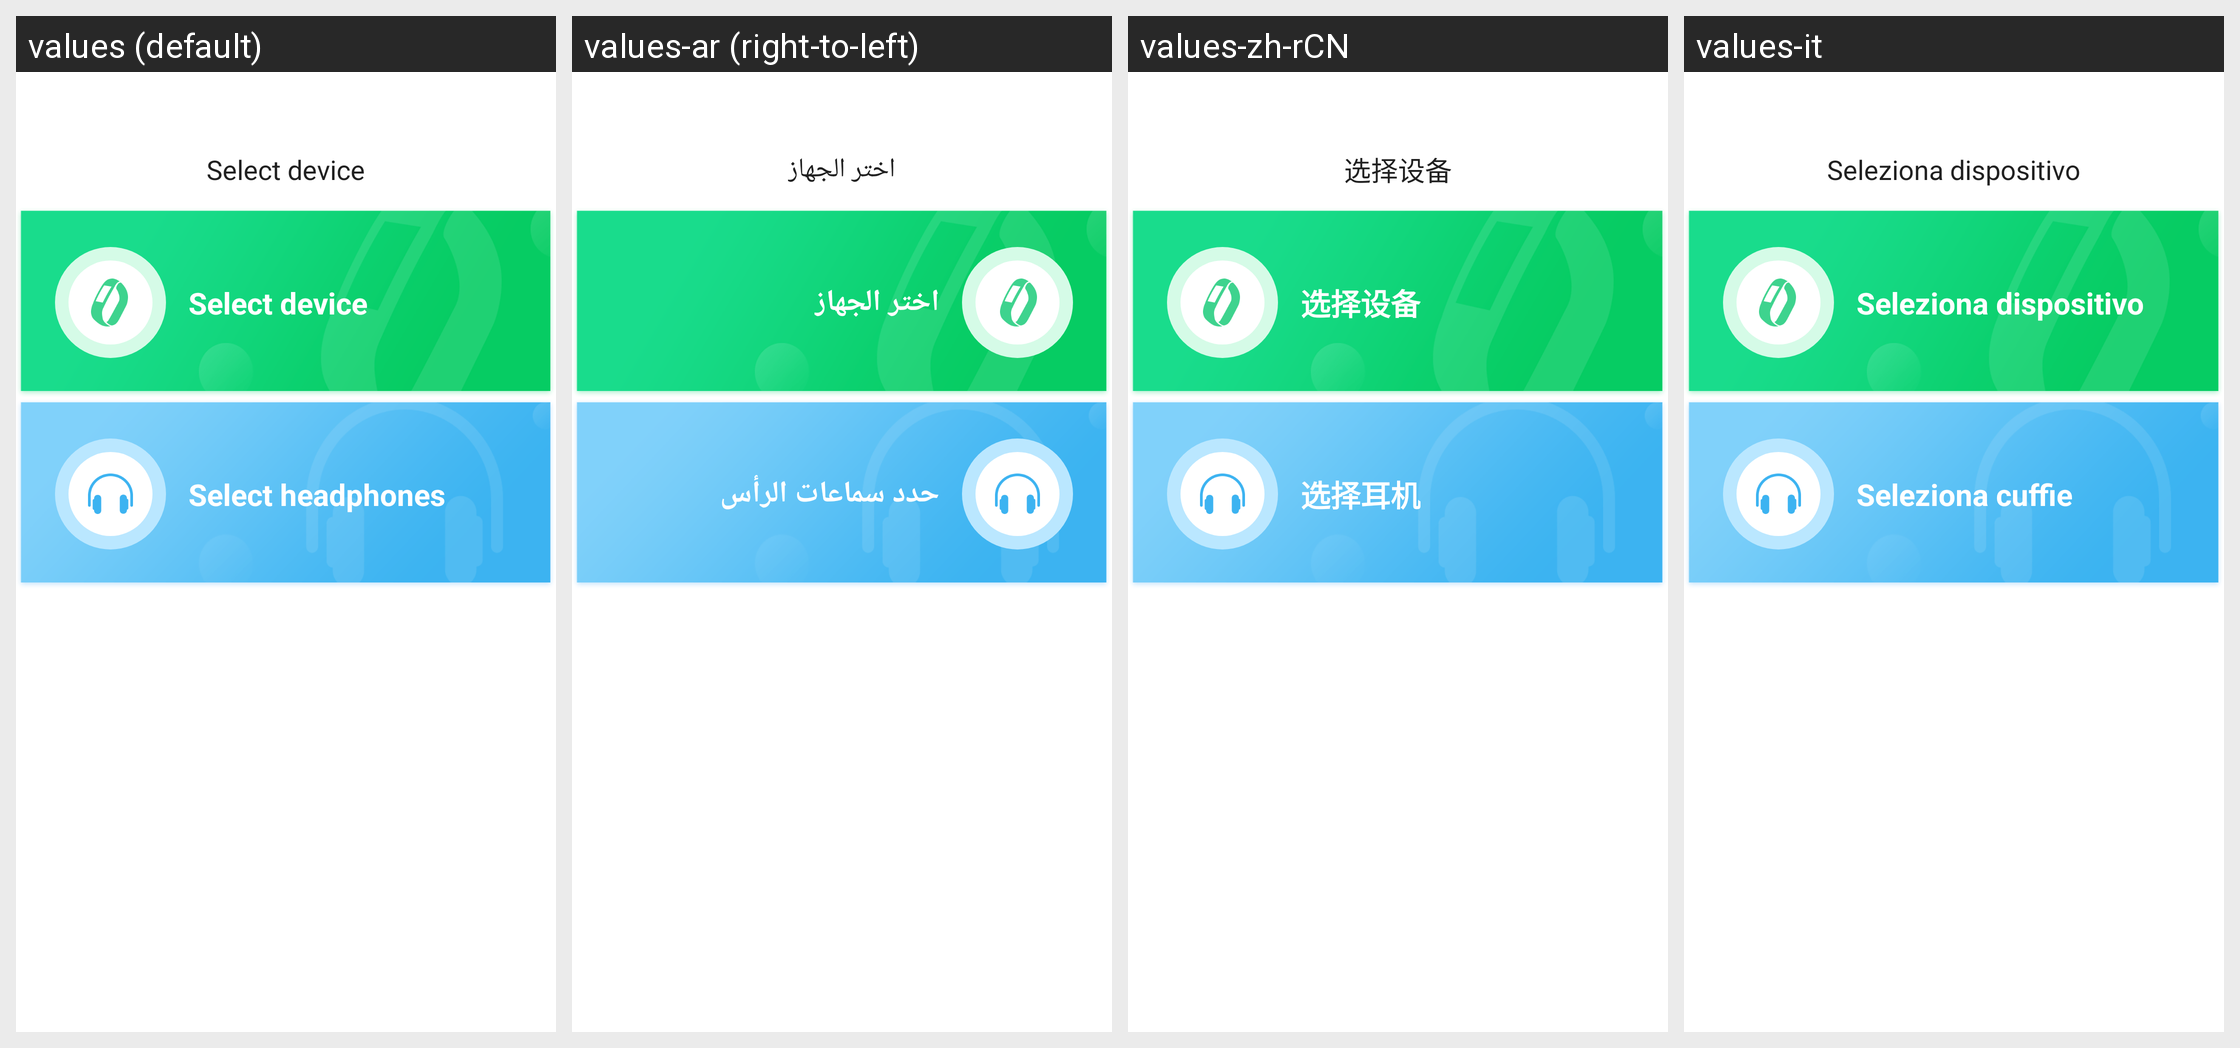

Here is an Android app screen in its default locale and in the app's own translations. Write out the translated-string differences for the strings that appear on this screen.
Android screen res/layout/fragment_smartplay_main.xml rendered under 4 locales, left to right: values (default), values-ar (right-to-left), values-zh-rCN, values-it. Device: Nexus 5 (rendered at 1080×1920; each locale shown at half size, 540×960, under a caption strip naming it); theme AppTheme.
Other locales in the repository, not shown: values-af, values-am, values-az, values-be, values-bg, values-bn, values-bs, values-ca, values-cs, values-da, values-de, values-el, values-en-rGB, values-es, values-es-rUS, values-et, values-eu, values-fa, values-fi, values-fr, values-fr-rCA, values-gl, values-gu, values-hi, values-hi-rIN, values-hr, values-hu, values-hy, values-in, values-is, values-iw, values-ja, values-ka, values-kk, values-km, values-kn, values-ko, values-ky, values-lo, values-lt, values-lv, values-mk, values-ml, values-mn, values-mr, values-ms, values-my, values-nb, values-ne, values-nl, values-pa, values-pl, values-pt, values-pt-rPT, values-ro, values-ru, values-si, values-sk, values-sl, values-sq, values-sr, values-sv, values-sw, values-ta, values-te, values-th, values-tl, values-tr, values-uk, values-ur, values-uz, values-vi, values-zh-rHK, values-zh-rMO, values-zh-rTW, values-zu.
Strings drawn on this screen, with the default value and each locale's value (text and hints the layout hard-codes, and strings that could not be matched under every locale, appear in the picture but are not listed):

select_device
  values: Select device
  values-ar: اختر الجهاز
  values-zh-rCN: 选择设备
  values-it: Seleziona dispositivo

select_headset
  values: Select headphones
  values-ar: حدد سماعات الرأس
  values-zh-rCN: 选择耳机
  values-it: Seleziona cuffie
